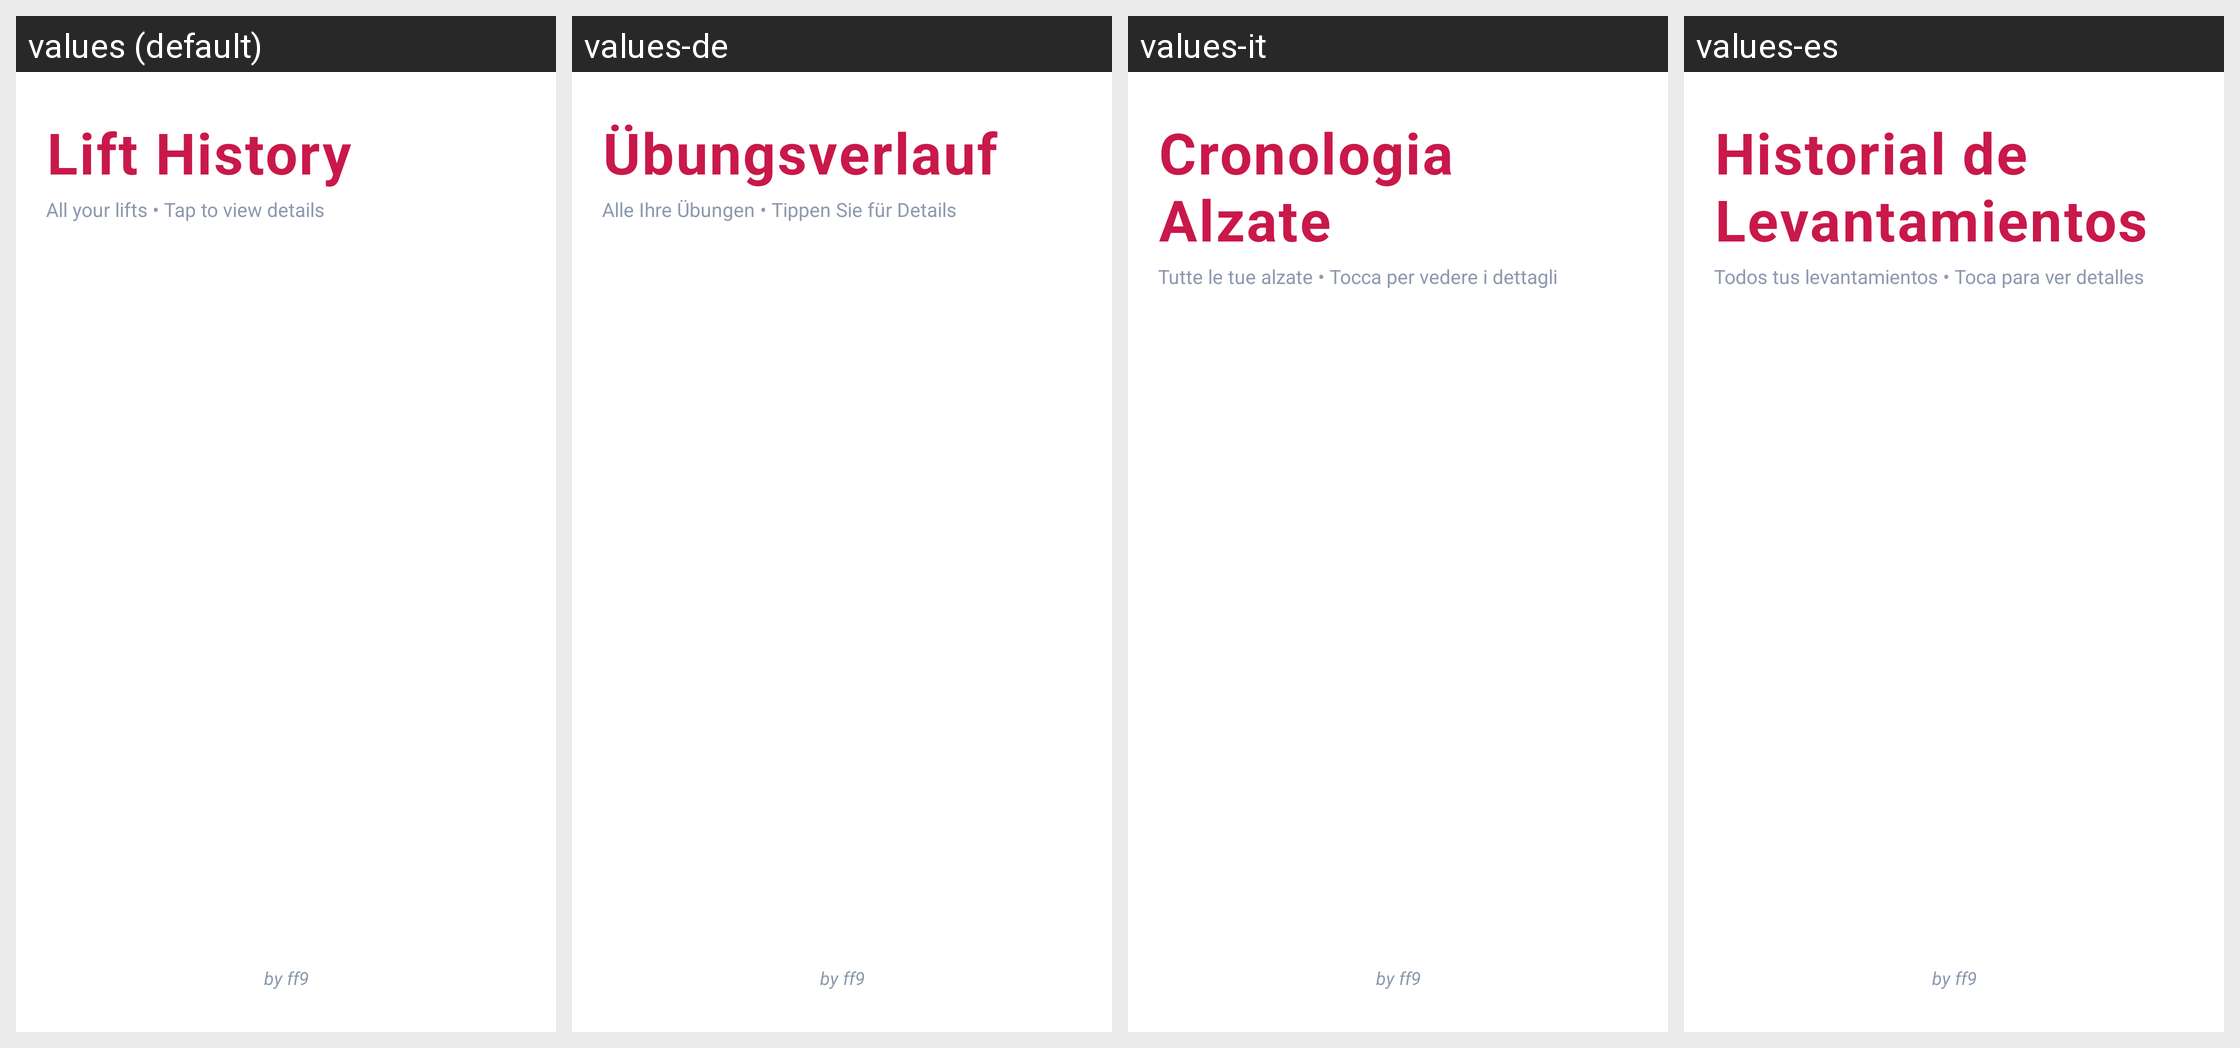

Here is an Android app screen in its default locale and in the app's own translations. Write out the translated-string differences for the strings that appear on this screen.
Android screen res/layout/activity_history.xml rendered under 4 locales, left to right: values (default), values-de, values-it, values-es. Device: Nexus 5 (rendered at 1080×1920; each locale shown at half size, 540×960, under a caption strip naming it); theme Theme.PoweLiftJudge.
Other locales in the repository, not shown: values-fr, values-ja, values-pt, values-ru.
Strings drawn on this screen, with the default value and each locale's value (text and hints the layout hard-codes, and strings that could not be matched under every locale, appear in the picture but are not listed):

lift_history
  values: Lift History
  values-de: Übungsverlauf
  values-it: Cronologia Alzate
  values-es: Historial de Levantamientos

history_subtitle
  values: All your lifts • Tap to view details
  values-de: Alle Ihre Übungen • Tippen Sie für Details
  values-it: Tutte le tue alzate • Tocca per vedere i dettagli
  values-es: Todos tus levantamientos • Toca para ver detalles
